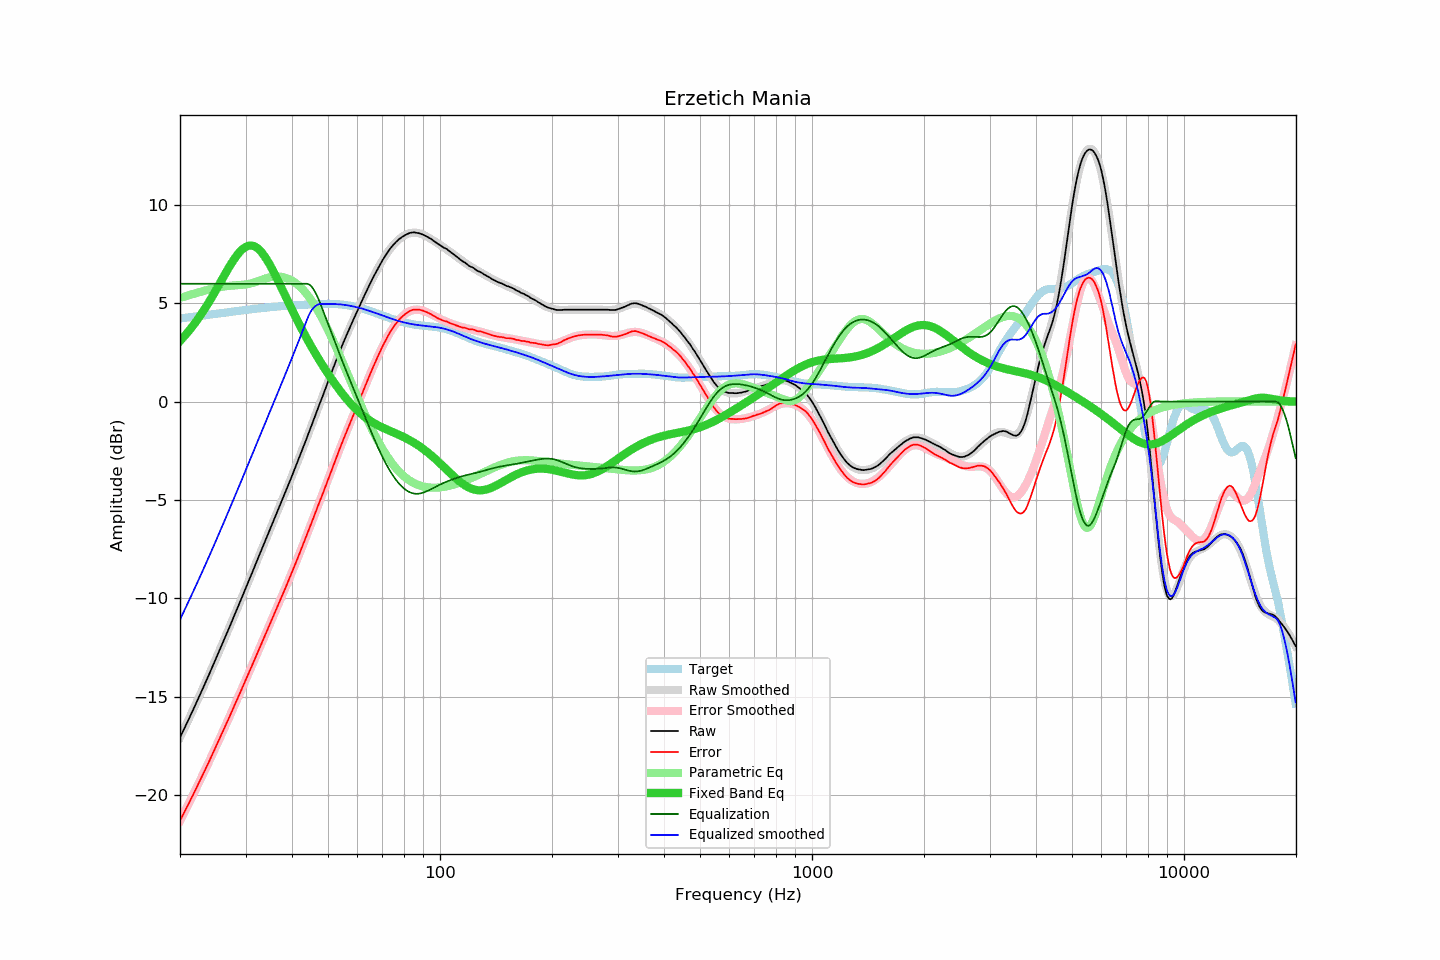

Source data for this figure (header and first rows):
frequency, raw, error, smoothed, error_smoothed, equalization, parametric_eq, equalized_raw, equalized_smoothed, target
20.00, -17.08, -21.31, -17.08, -21.31, 6.00, 3.09, -11.08, -11.08, 4.23
20.20, -16.91, -21.15, -16.91, -21.15, 6.00, 3.17, -10.91, -10.91, 4.24
20.40, -16.74, -20.99, -16.74, -20.99, 6.00, 3.26, -10.74, -10.74, 4.25
20.61, -16.57, -20.84, -16.57, -20.83, 6.00, 3.36, -10.57, -10.57, 4.26
20.81, -16.39, -20.66, -16.39, -20.67, 6.00, 3.45, -10.39, -10.39, 4.27
21.02, -16.22, -20.50, -16.22, -20.50, 6.00, 3.55, -10.22, -10.22, 4.28
21.23, -16.05, -20.34, -16.05, -20.34, 6.00, 3.65, -10.05, -10.05, 4.29
21.44, -15.87, -20.17, -15.87, -20.18, 6.00, 3.75, -9.87, -9.87, 4.30
21.66, -15.70, -20.02, -15.69, -20.01, 6.00, 3.86, -9.70, -9.69, 4.32
21.87, -15.52, -19.84, -15.52, -19.84, 6.00, 3.96, -9.52, -9.52, 4.33
22.09, -15.34, -19.67, -15.34, -19.68, 6.00, 4.08, -9.34, -9.34, 4.34
22.31, -15.16, -19.51, -15.16, -19.51, 6.00, 4.19, -9.16, -9.16, 4.35
22.54, -14.98, -19.34, -14.98, -19.34, 6.00, 4.31, -8.98, -8.98, 4.36
22.76, -14.80, -19.17, -14.80, -19.17, 6.00, 4.43, -8.80, -8.80, 4.37
22.99, -14.62, -19.00, -14.62, -19.00, 6.00, 4.55, -8.62, -8.62, 4.38
23.22, -14.44, -18.83, -14.44, -18.83, 6.00, 4.67, -8.44, -8.44, 4.39
23.45, -14.25, -18.65, -14.25, -18.66, 6.00, 4.80, -8.25, -8.25, 4.40
23.69, -14.07, -18.49, -14.07, -18.48, 6.00, 4.93, -8.07, -8.07, 4.42
23.92, -13.89, -18.31, -13.89, -18.31, 6.00, 5.07, -7.89, -7.89, 4.43
24.16, -13.70, -18.14, -13.70, -18.14, 6.00, 5.20, -7.70, -7.70, 4.44
24.40, -13.52, -17.97, -13.51, -17.96, 6.00, 5.34, -7.52, -7.51, 4.45
24.65, -13.33, -17.79, -13.33, -17.78, 6.00, 5.48, -7.33, -7.33, 4.46
24.89, -13.14, -17.61, -13.14, -17.61, 6.00, 5.62, -7.14, -7.14, 4.47
25.14, -12.95, -17.43, -12.95, -17.43, 6.00, 5.76, -6.95, -6.95, 4.48
25.39, -12.76, -17.25, -12.76, -17.25, 6.00, 5.91, -6.76, -6.76, 4.49
25.65, -12.57, -17.07, -12.57, -17.07, 6.00, 6.05, -6.57, -6.57, 4.50
25.91, -12.38, -16.90, -12.38, -16.89, 6.00, 6.20, -6.38, -6.38, 4.51
26.16, -12.19, -16.71, -12.19, -16.71, 6.00, 6.34, -6.19, -6.19, 4.52
26.43, -12.00, -16.53, -12.00, -16.53, 6.00, 6.49, -6.00, -6.00, 4.53
26.69, -11.80, -16.34, -11.80, -16.35, 6.00, 6.63, -5.80, -5.80, 4.54
26.96, -11.61, -16.17, -11.61, -16.16, 6.00, 6.77, -5.61, -5.61, 4.55
27.23, -11.42, -15.99, -11.42, -15.98, 6.00, 6.90, -5.42, -5.42, 4.56
27.50, -11.22, -15.79, -11.22, -15.80, 6.00, 7.04, -5.22, -5.22, 4.57
27.77, -11.03, -15.61, -11.03, -15.61, 6.00, 7.16, -5.03, -5.03, 4.58
28.05, -10.83, -15.42, -10.83, -15.43, 6.00, 7.28, -4.83, -4.83, 4.59
28.33, -10.64, -15.24, -10.64, -15.24, 6.00, 7.40, -4.64, -4.64, 4.60
28.62, -10.44, -15.06, -10.44, -15.06, 6.00, 7.51, -4.44, -4.44, 4.61
28.90, -10.25, -14.87, -10.25, -14.87, 6.00, 7.60, -4.25, -4.25, 4.63
29.19, -10.05, -14.69, -10.05, -14.69, 6.00, 7.69, -4.05, -4.05, 4.64
29.48, -9.85, -14.50, -9.86, -14.50, 6.00, 7.76, -3.85, -3.86, 4.65
29.78, -9.66, -14.32, -9.66, -14.31, 6.00, 7.83, -3.66, -3.66, 4.66
30.08, -9.46, -14.13, -9.46, -14.13, 6.00, 7.88, -3.46, -3.46, 4.67
30.38, -9.26, -13.94, -9.26, -13.94, 6.00, 7.91, -3.26, -3.26, 4.68
30.68, -9.07, -13.76, -9.07, -13.75, 6.00, 7.93, -3.07, -3.07, 4.69
30.99, -8.87, -13.57, -8.87, -13.56, 6.00, 7.94, -2.87, -2.87, 4.70
31.30, -8.67, -13.38, -8.67, -13.38, 6.00, 7.93, -2.67, -2.67, 4.71
31.61, -8.47, -13.19, -8.47, -13.19, 6.00, 7.91, -2.47, -2.47, 4.72
31.93, -8.27, -13.00, -8.27, -13.00, 6.00, 7.87, -2.27, -2.27, 4.73
32.24, -8.07, -12.80, -8.07, -12.81, 6.00, 7.82, -2.07, -2.07, 4.74
32.57, -7.87, -12.62, -7.87, -12.62, 6.00, 7.75, -1.87, -1.87, 4.75
32.89, -7.67, -12.42, -7.68, -12.43, 6.00, 7.67, -1.67, -1.68, 4.76
33.22, -7.48, -12.24, -7.48, -12.24, 6.00, 7.57, -1.48, -1.48, 4.77
33.55, -7.28, -12.05, -7.28, -12.05, 6.00, 7.47, -1.28, -1.28, 4.77
33.89, -7.08, -11.86, -7.08, -11.86, 6.00, 7.35, -1.08, -1.08, 4.78
34.23, -6.88, -11.67, -6.88, -11.67, 6.00, 7.23, -0.88, -0.88, 4.79
34.57, -6.68, -11.48, -6.68, -11.48, 6.00, 7.09, -0.68, -0.68, 4.80
34.92, -6.49, -11.30, -6.49, -11.29, 6.00, 6.95, -0.49, -0.49, 4.80
35.27, -6.29, -11.11, -6.29, -11.10, 6.00, 6.80, -0.29, -0.29, 4.81
35.62, -6.09, -10.91, -6.09, -10.91, 6.00, 6.64, -0.09, -0.09, 4.82
35.97, -5.89, -10.72, -5.90, -10.73, 6.00, 6.48, 0.11, 0.10, 4.83
... 635 more rows
